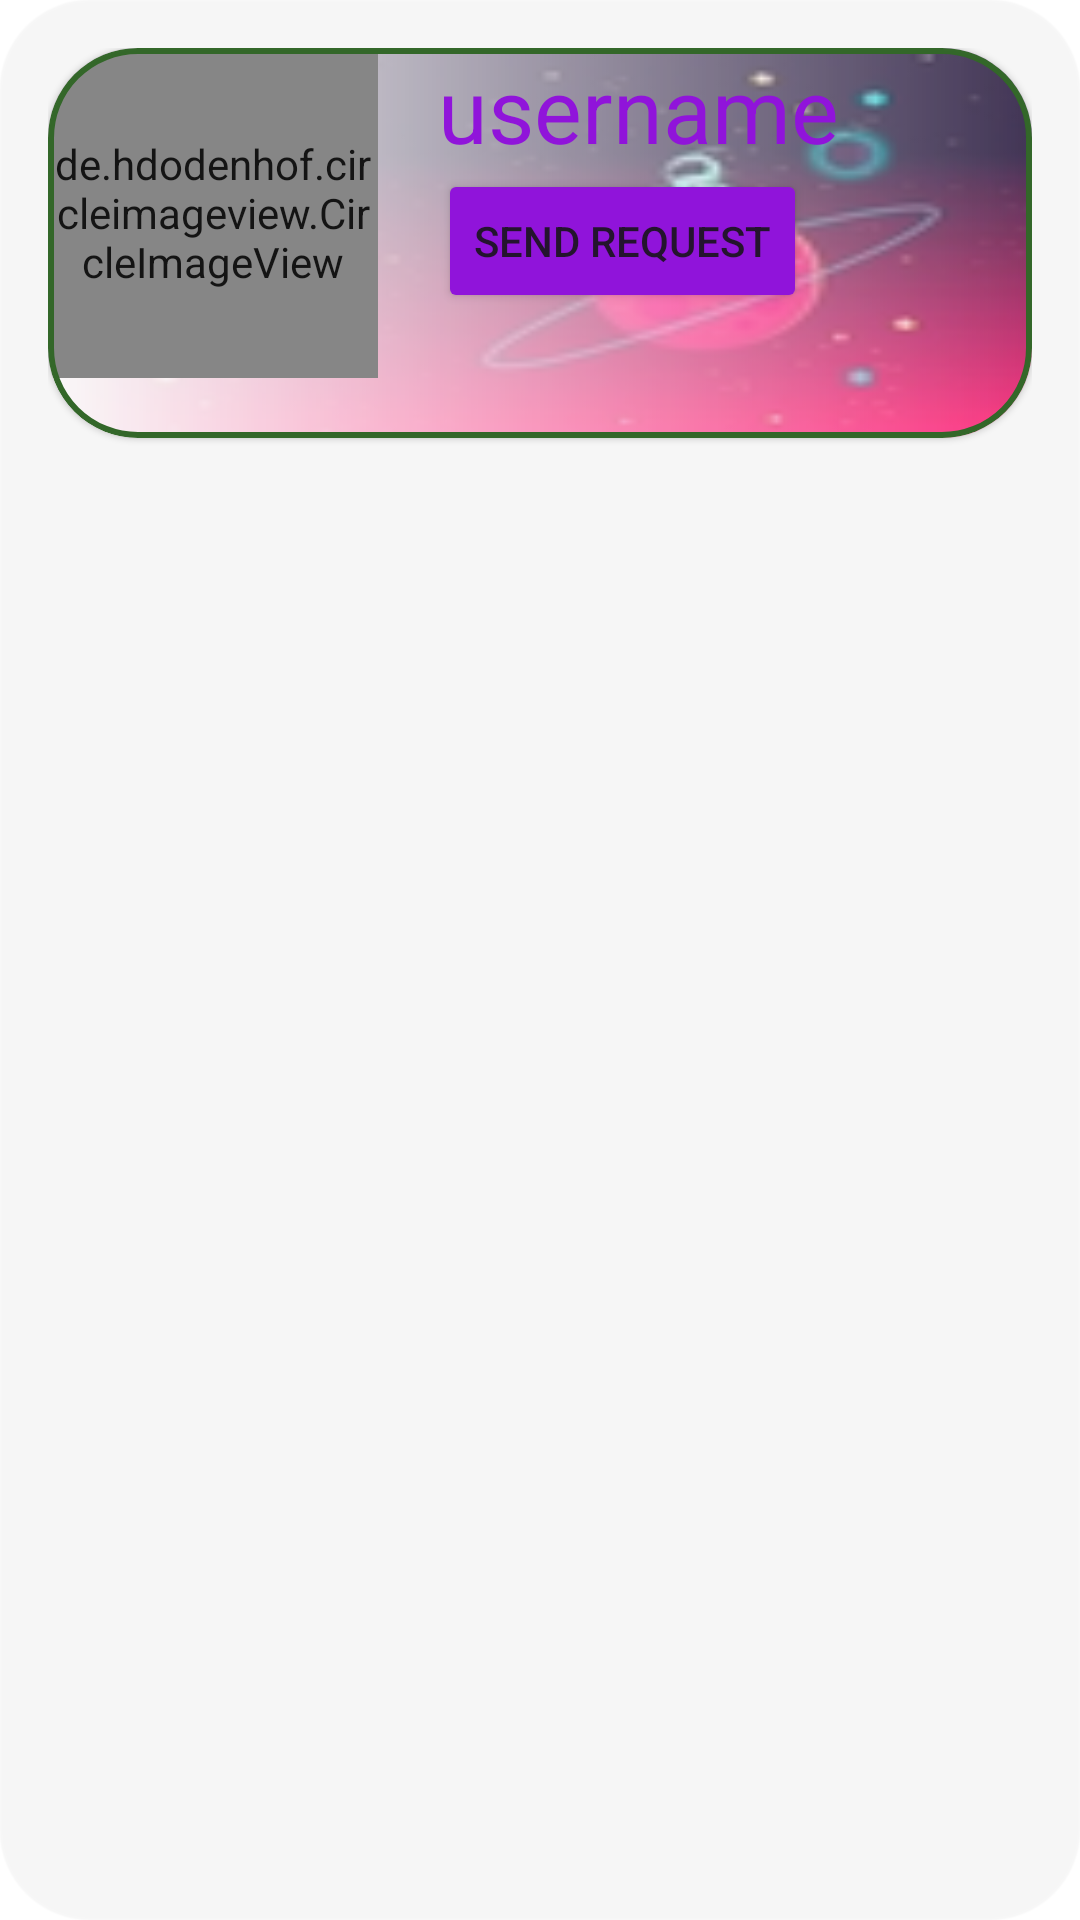

Produce the Android XML layout that renders to this screen, including the resource entries it uses.
<!-- AndroidManifest.xml: application theme Theme.ProductsList -->
<!-- res/layout/cosmos_add_friend.xml -->
<?xml version="1.0" encoding="utf-8"?>
<com.google.android.material.card.MaterialCardView xmlns:android="http://schemas.android.com/apk/res/android"
    xmlns:app="http://schemas.android.com/apk/res-auto"
    android:layout_width="match_parent"
    android:layout_height="wrap_content"
    android:backgroundTint="@android:color/transparent"
    android:foreground="@android:color/transparent"
    android:outlineSpotShadowColor="@android:color/transparent"
    app:cardCornerRadius="30dp"
    app:contentPadding="16dp">

    <com.google.android.material.card.MaterialCardView
        android:layout_width="match_parent"
        android:layout_height="wrap_content"
        android:alpha="0.9"
        android:id="@+id/leaves_card"
        app:cardCornerRadius="30dp"
        app:strokeColor="@color/green_900"
        app:strokeWidth="2dp">

        <LinearLayout
            android:id="@+id/linear"
            android:layout_width="match_parent"
            android:layout_height="130dp"
            android:background="@drawable/kosmonavt">

            <LinearLayout
                android:layout_width="match_parent"
                android:layout_height="130dp"
                android:background="@drawable/item_leaves"
                android:orientation="horizontal">


                <de.hdodenhof.circleimageview.CircleImageView
                    android:id="@+id/image"
                    android:layout_width="110dp"
                    android:layout_height="110dp"
                    android:src="@drawable/baseline_account_circle_24_cosmos"
                     />

                <LinearLayout
                    android:layout_width="wrap_content"
                    android:layout_height="wrap_content"
                    android:orientation="vertical">

                    <TextView
                        android:id="@+id/username"
                        android:layout_width="wrap_content"
                        android:layout_height="match_parent"
                        android:layout_marginStart="20dp"
                        android:text="username"
                        android:textColor="@color/cosmos"
                        android:textSize="30dp" />

                    <Button
                        android:backgroundTint="@color/cosmos"
                        android:id="@+id/send_request"
                        android:layout_width="wrap_content"
                        android:layout_height="wrap_content"
                        android:layout_marginStart="20dp"
                        android:text="Send request" />

                </LinearLayout>
            </LinearLayout>

        </LinearLayout>
    </com.google.android.material.card.MaterialCardView>
</com.google.android.material.card.MaterialCardView>
<!-- resources referenced by this layout -->
<resources>
  <color name="cosmos">#8b00dd</color>
  <color name="green_900">#225c17</color>
  <!-- drawable baseline_account_circle_24_cosmos (drawable) -->
  <vector android:height="24dp" android:tint="#8B00DD"
      android:viewportHeight="24" android:viewportWidth="24"
      android:width="24dp" xmlns:android="http://schemas.android.com/apk/res/android">
      <path android:fillColor="@android:color/white" android:pathData="M12,2C6.48,2 2,6.48 2,12s4.48,10 10,10s10,-4.48 10,-10S17.52,2 12,2zM12,6c1.93,0 3.5,1.57 3.5,3.5S13.93,13 12,13s-3.5,-1.57 -3.5,-3.5S10.07,6 12,6zM12,20c-2.03,0 -4.43,-0.82 -6.14,-2.88C7.55,15.8 9.68,15 12,15s4.45,0.8 6.14,2.12C16.43,19.18 14.03,20 12,20z"/>
  </vector>
  <!-- drawable item_leaves (drawable) -->
  <?xml version="1.0" encoding="utf-8"?>
  <shape xmlns:android="http://schemas.android.com/apk/res/android"
      android:shape="rectangle">
  
      <gradient
          android:startColor="@color/white"
          android:type="linear" />
  </shape>
  <!-- drawable kosmonavt: jpg bitmap (drawable, 8944 bytes) -->
  <style name="Theme.ProductsList" parent="Theme.MaterialComponents.DayNight.NoActionBar">
          
          <item name="colorPrimary">@color/green_900</item>
          <item name="colorPrimaryVariant">@color/green_base</item>
          <item name="colorOnPrimary">@color/white</item>
          
          <item name="colorOnBackground">@drawable/done</item>
  
          
          <item name="android:statusBarColor">@color/green_900</item>
          
  
          <item name="colorBackgroundFloating">#00000000</item>
  
      </style>
  <color name="white">#FFFFFFFF</color>
  <color name="green_base">#78966a</color>
  <!-- drawable done: png bitmap (drawable, 376497 bytes) -->
</resources>
